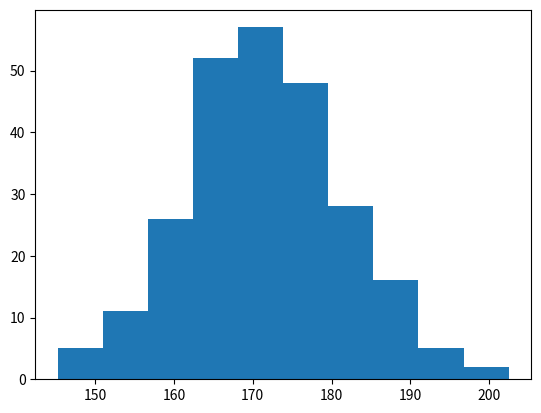

This chart was generated by the following Python code:
import matplotlib.pyplot as plt
import numpy as np
x = np.random.normal(170,10,250)
print(x)

plt.hist(x)
plt.show()